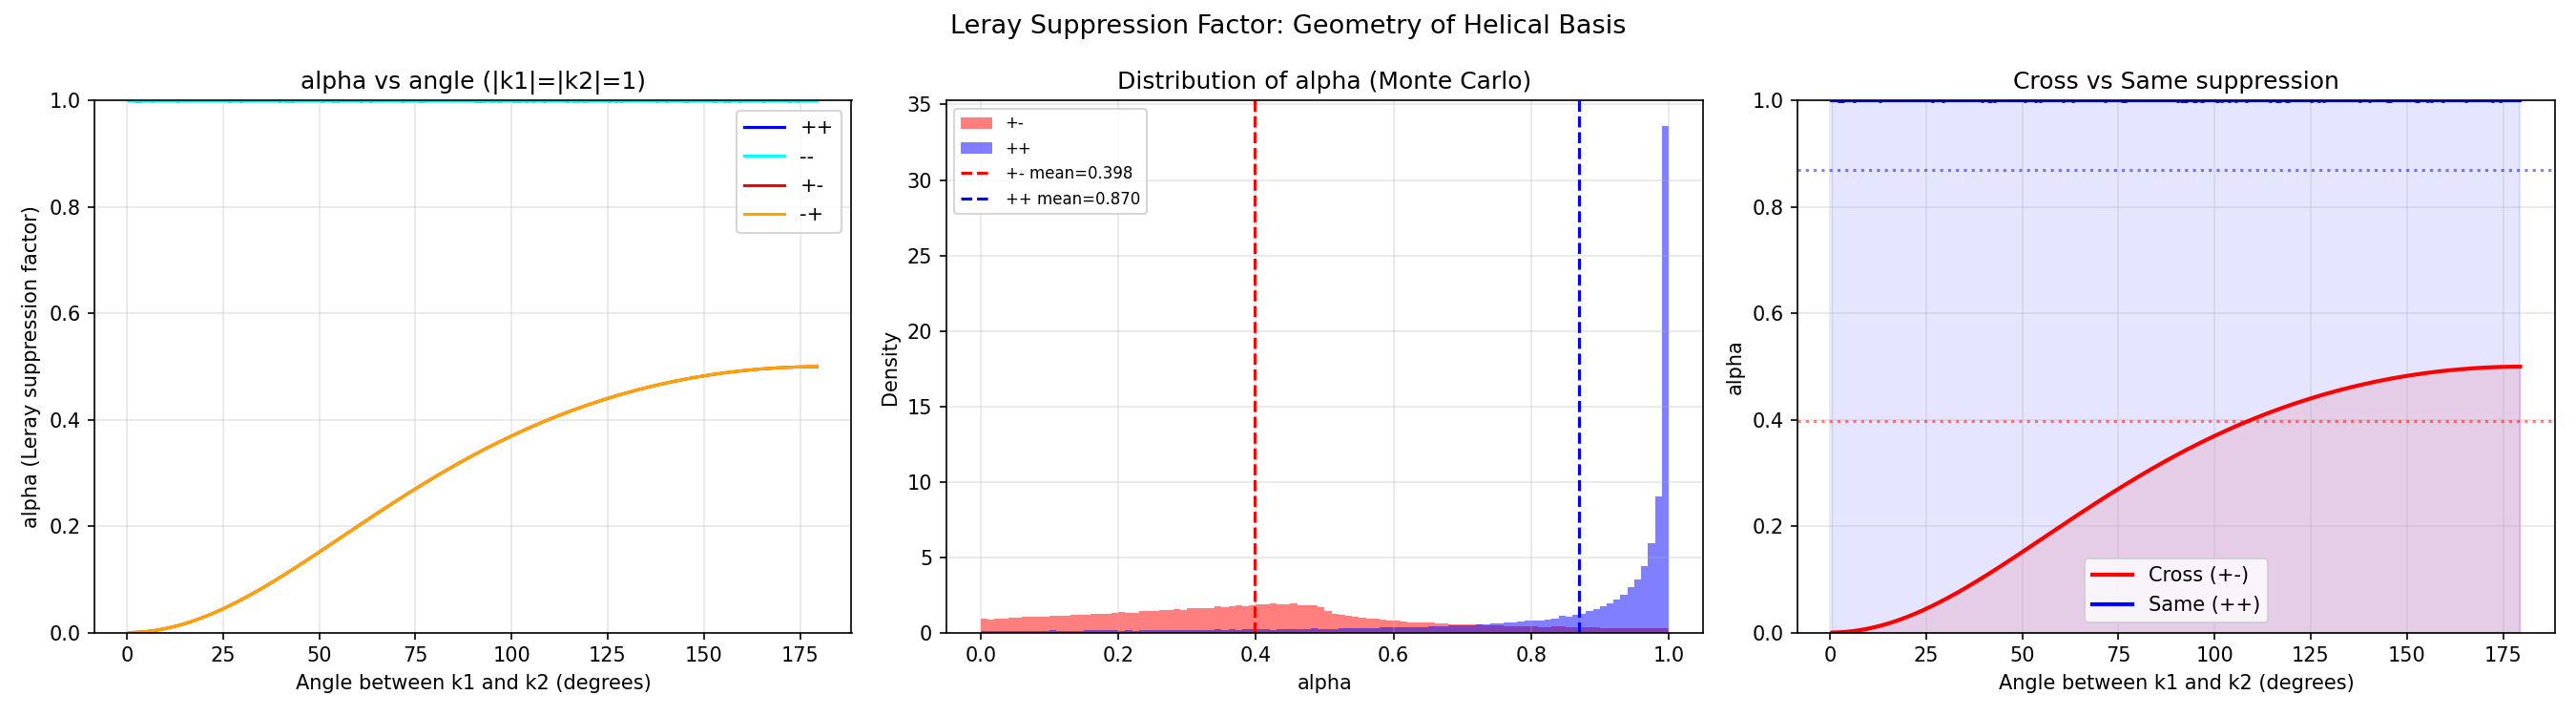

Recreate this plot in Python.
"""
LERAY SUPPRESSION FACTOR: GEOMETRIC CALCULATION
================================================
The single question: what fraction of h+(k1) x h-(k2) survives
Leray projection onto the plane perpendicular to k3 = k1 + k2?

This is pure geometry. No dynamics, no helicity conservation.

For helical basis vectors:
  h+(k) = (e1 + i * e2) / sqrt(2)   where e1, e2 perp to k
  h-(k) = (e1 - i * e2) / sqrt(2) = conj(h+(k))

The cross product h+(k1) x h-(k2) lives at wavevector k3 = k1 + k2.
The Leray projector at k3 removes the k3-component:
  P_sol(k3) = I - k3_hat * k3_hat^T

The suppression factor for this triad:
  alpha(k1, k2) = |P_sol(k3) [h+(k1) x h-(k2)]|^2 / |h+(k1) x h-(k2)|^2

We compute this for:
1. Analytic special cases (k1 perp k2, k1 || k2, etc.)
2. Monte Carlo average over random (k1, k2) orientations
3. Average over actual wavenumber grid pairs

If <alpha> < 1 with a clean bound, that's the geometric proof.
"""

import numpy as np
import matplotlib
matplotlib.use('Agg')
import matplotlib.pyplot as plt
import os


def build_helical_basis(k_vec):
    """Construct helical basis vectors h+, h- for wavevector k.

    h+ = (e1 + i*e2) / sqrt(2)
    h- = (e1 - i*e2) / sqrt(2)
    where e1, e2 form an orthonormal basis in the plane perp to k.
    """
    k = np.array(k_vec, dtype=float)
    kmag = np.linalg.norm(k)
    if kmag < 1e-15:
        return np.zeros(3, dtype=complex), np.zeros(3, dtype=complex)

    khat = k / kmag

    # Choose reference vector not parallel to k
    if abs(khat[0]) < 0.9:
        ref = np.array([1.0, 0.0, 0.0])
    else:
        ref = np.array([0.0, 1.0, 0.0])

    e1 = np.cross(khat, ref)
    e1 /= np.linalg.norm(e1)
    e2 = np.cross(khat, e1)

    h_plus = (e1 + 1j * e2) / np.sqrt(2.0)
    h_minus = (e1 - 1j * e2) / np.sqrt(2.0)
    return h_plus, h_minus


def cross_complex(a, b):
    """Cross product of two complex 3-vectors."""
    return np.array([
        a[1]*b[2] - a[2]*b[1],
        a[2]*b[0] - a[0]*b[2],
        a[0]*b[1] - a[1]*b[0],
    ])


def leray_project(f, k_vec):
    """Leray projection: remove component along k.
    P_sol(k) f = f - (f . khat) khat
    """
    k = np.array(k_vec, dtype=float)
    kmag = np.linalg.norm(k)
    if kmag < 1e-15:
        return f
    khat = k / kmag
    return f - np.dot(f, khat) * khat


def compute_alpha_single_triad(k1_vec, k2_vec):
    """Compute the Leray suppression factor for a single triad.

    alpha = |P_sol(k3) [h+(k1) x h-(k2)]|^2 / |h+(k1) x h-(k2)|^2
    where k3 = k1 + k2.

    Returns alpha for all four sector combinations:
    (++), (--), (+-), (-+)
    """
    k1 = np.array(k1_vec, dtype=float)
    k2 = np.array(k2_vec, dtype=float)
    k3 = k1 + k2

    if np.linalg.norm(k1) < 1e-15 or np.linalg.norm(k2) < 1e-15:
        return {'++': 0, '--': 0, '+-': 0, '-+': 0}
    if np.linalg.norm(k3) < 1e-15:
        return {'++': 1, '--': 1, '+-': 1, '-+': 1}  # k3=0 means no projection

    h1p, h1m = build_helical_basis(k1)
    h2p, h2m = build_helical_basis(k2)

    results = {}
    for label, ha, hb in [('++', h1p, h2p), ('--', h1m, h2m),
                           ('+-', h1p, h2m), ('-+', h1m, h2p)]:
        cross = cross_complex(ha, hb)
        cross_norm_sq = float(np.sum(np.abs(cross)**2))

        if cross_norm_sq < 1e-30:
            results[label] = 0.0
            continue

        projected = leray_project(cross, k3)
        proj_norm_sq = float(np.sum(np.abs(projected)**2))

        results[label] = proj_norm_sq / cross_norm_sq

    return results


def monte_carlo_average(n_samples=100000):
    """Monte Carlo average of alpha over random (k1, k2) orientations.

    Sample k1 and k2 uniformly on the unit sphere, compute alpha for each.
    """
    print(f"\n  Monte Carlo average ({n_samples:,} samples)...")

    alphas = {'++': [], '--': [], '+-': [], '-+': []}

    for _ in range(n_samples):
        # Random unit vectors (uniform on sphere)
        k1 = np.random.randn(3)
        k1 /= np.linalg.norm(k1)
        k2 = np.random.randn(3)
        k2 /= np.linalg.norm(k2)

        # Random magnitudes (uniform in [1, 10])
        k1 *= np.random.uniform(1, 10)
        k2 *= np.random.uniform(1, 10)

        result = compute_alpha_single_triad(k1, k2)
        for key in alphas:
            alphas[key].append(result[key])

    stats = {}
    for key in alphas:
        arr = np.array(alphas[key])
        stats[key] = {
            'mean': float(np.mean(arr)),
            'std': float(np.std(arr)),
            'median': float(np.median(arr)),
            'max': float(np.max(arr)),
            'min': float(np.min(arr)),
        }
        print(f"    alpha_{key}: mean={stats[key]['mean']:.6f}  "
              f"std={stats[key]['std']:.6f}  "
              f"max={stats[key]['max']:.6f}")

    return alphas, stats


def angular_dependence(n_angles=200):
    """Compute alpha as a function of angle between k1 and k2.

    Fix |k1| = |k2| = 1, vary angle theta between them.
    """
    print(f"\n  Angular dependence ({n_angles} angles)...")

    thetas = np.linspace(0.01, np.pi - 0.01, n_angles)
    alpha_vs_theta = {'++': [], '--': [], '+-': [], '-+': []}

    k1 = np.array([0, 0, 1.0])

    for theta in thetas:
        # k2 in the xz-plane at angle theta from k1
        k2 = np.array([np.sin(theta), 0, np.cos(theta)])

        result = compute_alpha_single_triad(k1, k2)
        for key in alpha_vs_theta:
            alpha_vs_theta[key].append(result[key])

    return thetas, alpha_vs_theta


def magnitude_dependence(n_ratios=100):
    """Compute alpha as a function of |k1|/|k2| at fixed angle."""
    print(f"\n  Magnitude ratio dependence ({n_ratios} ratios)...")

    theta = np.pi / 3  # 60 degrees
    ratios = np.logspace(-1, 1, n_ratios)  # |k1|/|k2| from 0.1 to 10

    alpha_vs_ratio = {'++': [], '--': [], '+-': [], '-+': []}

    for ratio in ratios:
        k1 = np.array([0, 0, ratio])
        k2 = np.array([np.sin(theta), 0, np.cos(theta)])

        result = compute_alpha_single_triad(k1, k2)
        for key in alpha_vs_ratio:
            alpha_vs_ratio[key].append(result[key])

    return ratios, alpha_vs_ratio


def grid_average(N=32):
    """Average alpha over all valid wavenumber pairs on an N^3 grid.

    This is the actual average relevant to spectral NS.
    """
    print(f"\n  Grid average (N={N}, sampling subset)...")

    from numpy.fft import fftfreq
    k1d = fftfreq(N, d=1.0/N)

    # Sample a subset (full grid is N^6 pairs = too many)
    n_samples = 50000
    alphas = {'++': [], '--': [], '+-': [], '-+': []}

    for _ in range(n_samples):
        # Random grid points
        i1 = np.random.randint(0, N, 3)
        i2 = np.random.randint(0, N, 3)

        k1 = np.array([k1d[i1[0]], k1d[i1[1]], k1d[i1[2]]])
        k2 = np.array([k1d[i2[0]], k1d[i2[1]], k1d[i2[2]]])

        if np.linalg.norm(k1) < 0.5 or np.linalg.norm(k2) < 0.5:
            continue

        result = compute_alpha_single_triad(k1, k2)
        for key in alphas:
            alphas[key].append(result[key])

    stats = {}
    for key in alphas:
        arr = np.array(alphas[key])
        stats[key] = {
            'mean': float(np.mean(arr)),
            'std': float(np.std(arr)),
            'max': float(np.max(arr)),
        }
        print(f"    alpha_{key} (grid): mean={stats[key]['mean']:.6f}  "
              f"std={stats[key]['std']:.6f}  "
              f"max={stats[key]['max']:.6f}")

    return stats


def main():
    print("=" * 70)
    print("  LERAY SUPPRESSION FACTOR: GEOMETRIC CALCULATION")
    print("  alpha = |P_sol(k3) [h+(k1) x h-(k2)]|^2 / |h+(k1) x h-(k2)|^2")
    print("=" * 70)

    np.random.seed(42)

    # =========================================================
    # 1. Special cases
    # =========================================================
    print("\n" + "=" * 70)
    print("  SPECIAL CASES")
    print("=" * 70)

    cases = [
        ("k1 || k2 (parallel)", [0,0,1], [0,0,2]),
        ("k1 perp k2 (orthogonal)", [1,0,0], [0,1,0]),
        ("k1 = -k2 (antiparallel)", [0,0,1], [0,0,-1]),
        ("45 degrees, equal mag", [0,0,1], [0,1,1]),
        ("60 degrees, equal mag", [0,0,1], [np.sin(np.pi/3),0,np.cos(np.pi/3)]),
        ("30 degrees, |k2|=3|k1|", [0,0,1], [3*np.sin(np.pi/6),0,3*np.cos(np.pi/6)]),
    ]

    print(f"  {'Case':<35s}  {'a_++':>8s}  {'a_--':>8s}  {'a_+-':>8s}  {'a_-+':>8s}")
    print(f"  {'-'*35}  {'-'*8}  {'-'*8}  {'-'*8}  {'-'*8}")

    for name, k1, k2 in cases:
        result = compute_alpha_single_triad(k1, k2)
        print(f"  {name:<35s}  {result['++']:8.5f}  {result['--']:8.5f}  "
              f"{result['+-']:8.5f}  {result['-+']:8.5f}")

    # =========================================================
    # 2. Monte Carlo average
    # =========================================================
    print("\n" + "=" * 70)
    print("  MONTE CARLO AVERAGE")
    print("=" * 70)
    mc_alphas, mc_stats = monte_carlo_average(n_samples=200000)

    # =========================================================
    # 3. Angular dependence
    # =========================================================
    print("\n" + "=" * 70)
    print("  ANGULAR DEPENDENCE")
    print("=" * 70)
    thetas, alpha_theta = angular_dependence(n_angles=500)

    # =========================================================
    # 4. Grid average
    # =========================================================
    print("\n" + "=" * 70)
    print("  GRID AVERAGE (N=32)")
    print("=" * 70)
    grid_stats = grid_average(N=32)

    # =========================================================
    # VERDICT
    # =========================================================
    print("\n" + "=" * 70)
    print("  VERDICT")
    print("=" * 70)

    cross_mean = (mc_stats['+-']['mean'] + mc_stats['-+']['mean']) / 2
    same_mean = (mc_stats['++']['mean'] + mc_stats['--']['mean']) / 2

    print(f"\n  Cross-helical alpha (Monte Carlo average): {cross_mean:.6f}")
    print(f"  Same-helical alpha (Monte Carlo average):  {same_mean:.6f}")

    cross_max = max(mc_stats['+-']['max'], mc_stats['-+']['max'])
    same_max = max(mc_stats['++']['max'], mc_stats['--']['max'])

    print(f"\n  Cross-helical alpha (max observed): {cross_max:.6f}")
    print(f"  Same-helical alpha (max observed):  {same_max:.6f}")

    if cross_mean < 0.5:
        print(f"\n  => Cross-helical Leray suppression is GEOMETRIC.")
        print(f"     On average, {(1-cross_mean)*100:.1f}% of cross-helical Lamb is gradient.")
        print(f"     This is a PROPERTY OF THE HELICAL BASIS, not of the dynamics.")
    else:
        print(f"\n  => Cross-helical Leray suppression is WEAK geometrically.")
        print(f"     The ~9% observed in simulations must come from dynamics, not geometry alone.")

    if same_mean < cross_mean:
        print(f"\n  => Same-helical has STRONGER suppression ({(1-same_mean)*100:.1f}% gradient)")
    else:
        print(f"\n  => Same-helical has WEAKER suppression ({(1-same_mean)*100:.1f}% gradient)")

    # =========================================================
    # SAVE & PLOT
    # =========================================================
    fig, axes = plt.subplots(1, 3, figsize=(18, 5))
    fig.suptitle('Leray Suppression Factor: Geometry of Helical Basis', fontsize=13)

    # Plot 1: Angular dependence
    ax = axes[0]
    for key, color in [('++', 'blue'), ('--', 'cyan'), ('+-', 'red'), ('-+', 'orange')]:
        ax.plot(np.degrees(thetas), alpha_theta[key], color=color, label=key, linewidth=1.5)
    ax.set_xlabel('Angle between k1 and k2 (degrees)')
    ax.set_ylabel('alpha (Leray suppression factor)')
    ax.set_title('alpha vs angle (|k1|=|k2|=1)')
    ax.legend()
    ax.grid(True, alpha=0.3)
    ax.set_ylim(0, 1)

    # Plot 2: Monte Carlo histogram
    ax = axes[1]
    ax.hist(mc_alphas['+-'], bins=100, alpha=0.5, color='red', label='+-', density=True)
    ax.hist(mc_alphas['++'], bins=100, alpha=0.5, color='blue', label='++', density=True)
    ax.axvline(x=mc_stats['+-']['mean'], color='red', linestyle='--', label=f'+- mean={mc_stats["+-"]["mean"]:.3f}')
    ax.axvline(x=mc_stats['++']['mean'], color='blue', linestyle='--', label=f'++ mean={mc_stats["++"]["mean"]:.3f}')
    ax.set_xlabel('alpha')
    ax.set_ylabel('Density')
    ax.set_title('Distribution of alpha (Monte Carlo)')
    ax.legend(fontsize=8)
    ax.grid(True, alpha=0.3)

    # Plot 3: alpha_+- and alpha_++ vs angle (zoomed)
    ax = axes[2]
    ax.plot(np.degrees(thetas), alpha_theta['+-'], 'r-', label='Cross (+-)', linewidth=2)
    ax.plot(np.degrees(thetas), alpha_theta['++'], 'b-', label='Same (++)', linewidth=2)
    ax.axhline(y=mc_stats['+-']['mean'], color='red', linestyle=':', alpha=0.5)
    ax.axhline(y=mc_stats['++']['mean'], color='blue', linestyle=':', alpha=0.5)
    ax.fill_between(np.degrees(thetas), 0, alpha_theta['+-'], alpha=0.1, color='red')
    ax.fill_between(np.degrees(thetas), 0, alpha_theta['++'], alpha=0.1, color='blue')
    ax.set_xlabel('Angle between k1 and k2 (degrees)')
    ax.set_ylabel('alpha')
    ax.set_title('Cross vs Same suppression')
    ax.legend()
    ax.grid(True, alpha=0.3)
    ax.set_ylim(0, 1)

    plt.tight_layout()
    plot_path = os.path.join(os.path.dirname(__file__), 'leray_suppression_geometry.png')
    plt.savefig(plot_path, dpi=150)
    print(f"\n  Plot saved to {plot_path}")
    plt.close()

    print("\n  DONE.")


if __name__ == '__main__':
    main()
